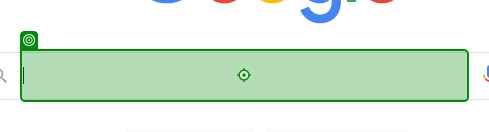
Workflow: Main

Step 1: type "[CountryName+" coronavirus worldometer"]" into the text box in window 'Google' (chrome.exe)

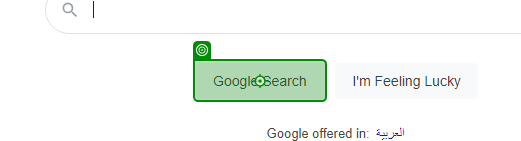
Step 2: click on the text box in window 'Google' (chrome.exe)

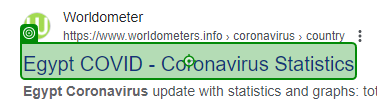
Step 3: click on the heading in window 'Egypt coronavirus worldometer - Google Search' (chrome.exe)

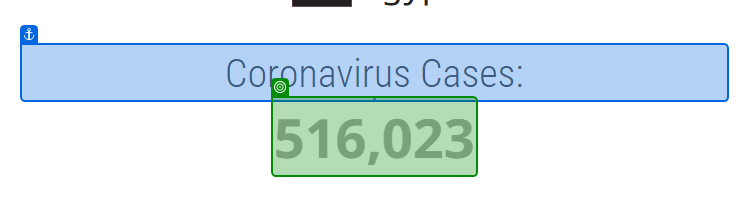
Step 4: get-text from the element in window 'Egypt COVID - Coronavirus Statistics - Worldometer' (chrome.exe)

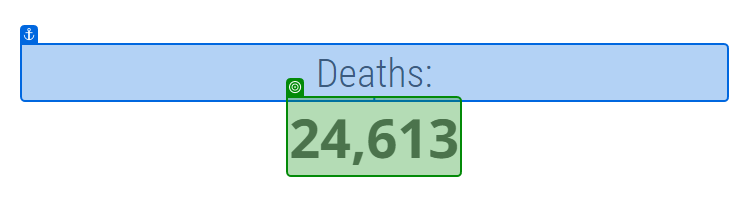
Step 5: get-text from the element '24,613' in window 'Egypt COVID - Coronavirus Statistics - Worldometer' (chrome.exe)

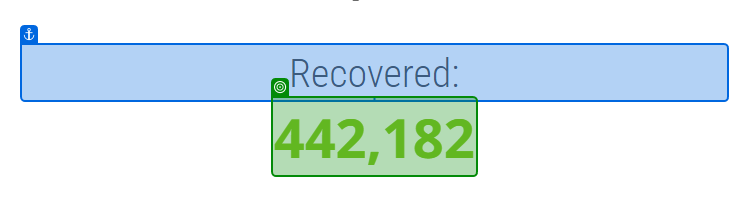
Step 6: get-text from the element '442,182' in window 'Egypt COVID - Coronavirus Statistics - Worldometer' (chrome.exe)
